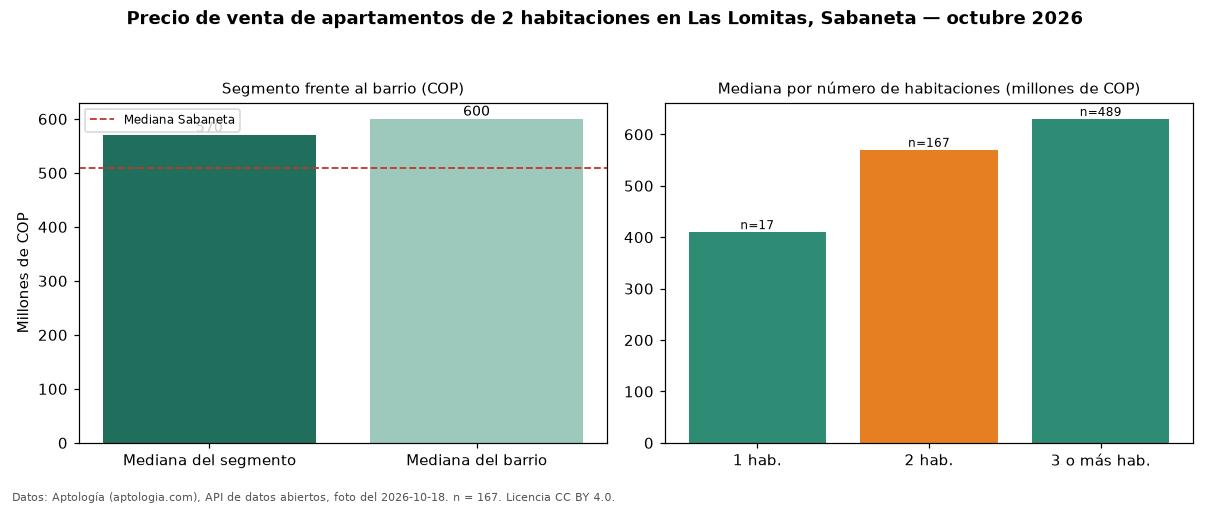

Values plotted in this chart, from the file beside it:
seccion, metrica, valor_cop, n
precio, mediana, 570000000, 167
habitaciones, 1, 410000000, 17
habitaciones, 2, 570000000, 167
habitaciones, 3+, 630000000, 489
barrio, mediana_barrio_todos_los_tamanos, 600000000, 673
ciudad, mediana_ciudad, 510000000, 
fuente, fecha_foto, 2026-10-18, 
fuente, atribucion, https://www.aptologia.com/venta/sabaneta…, 
